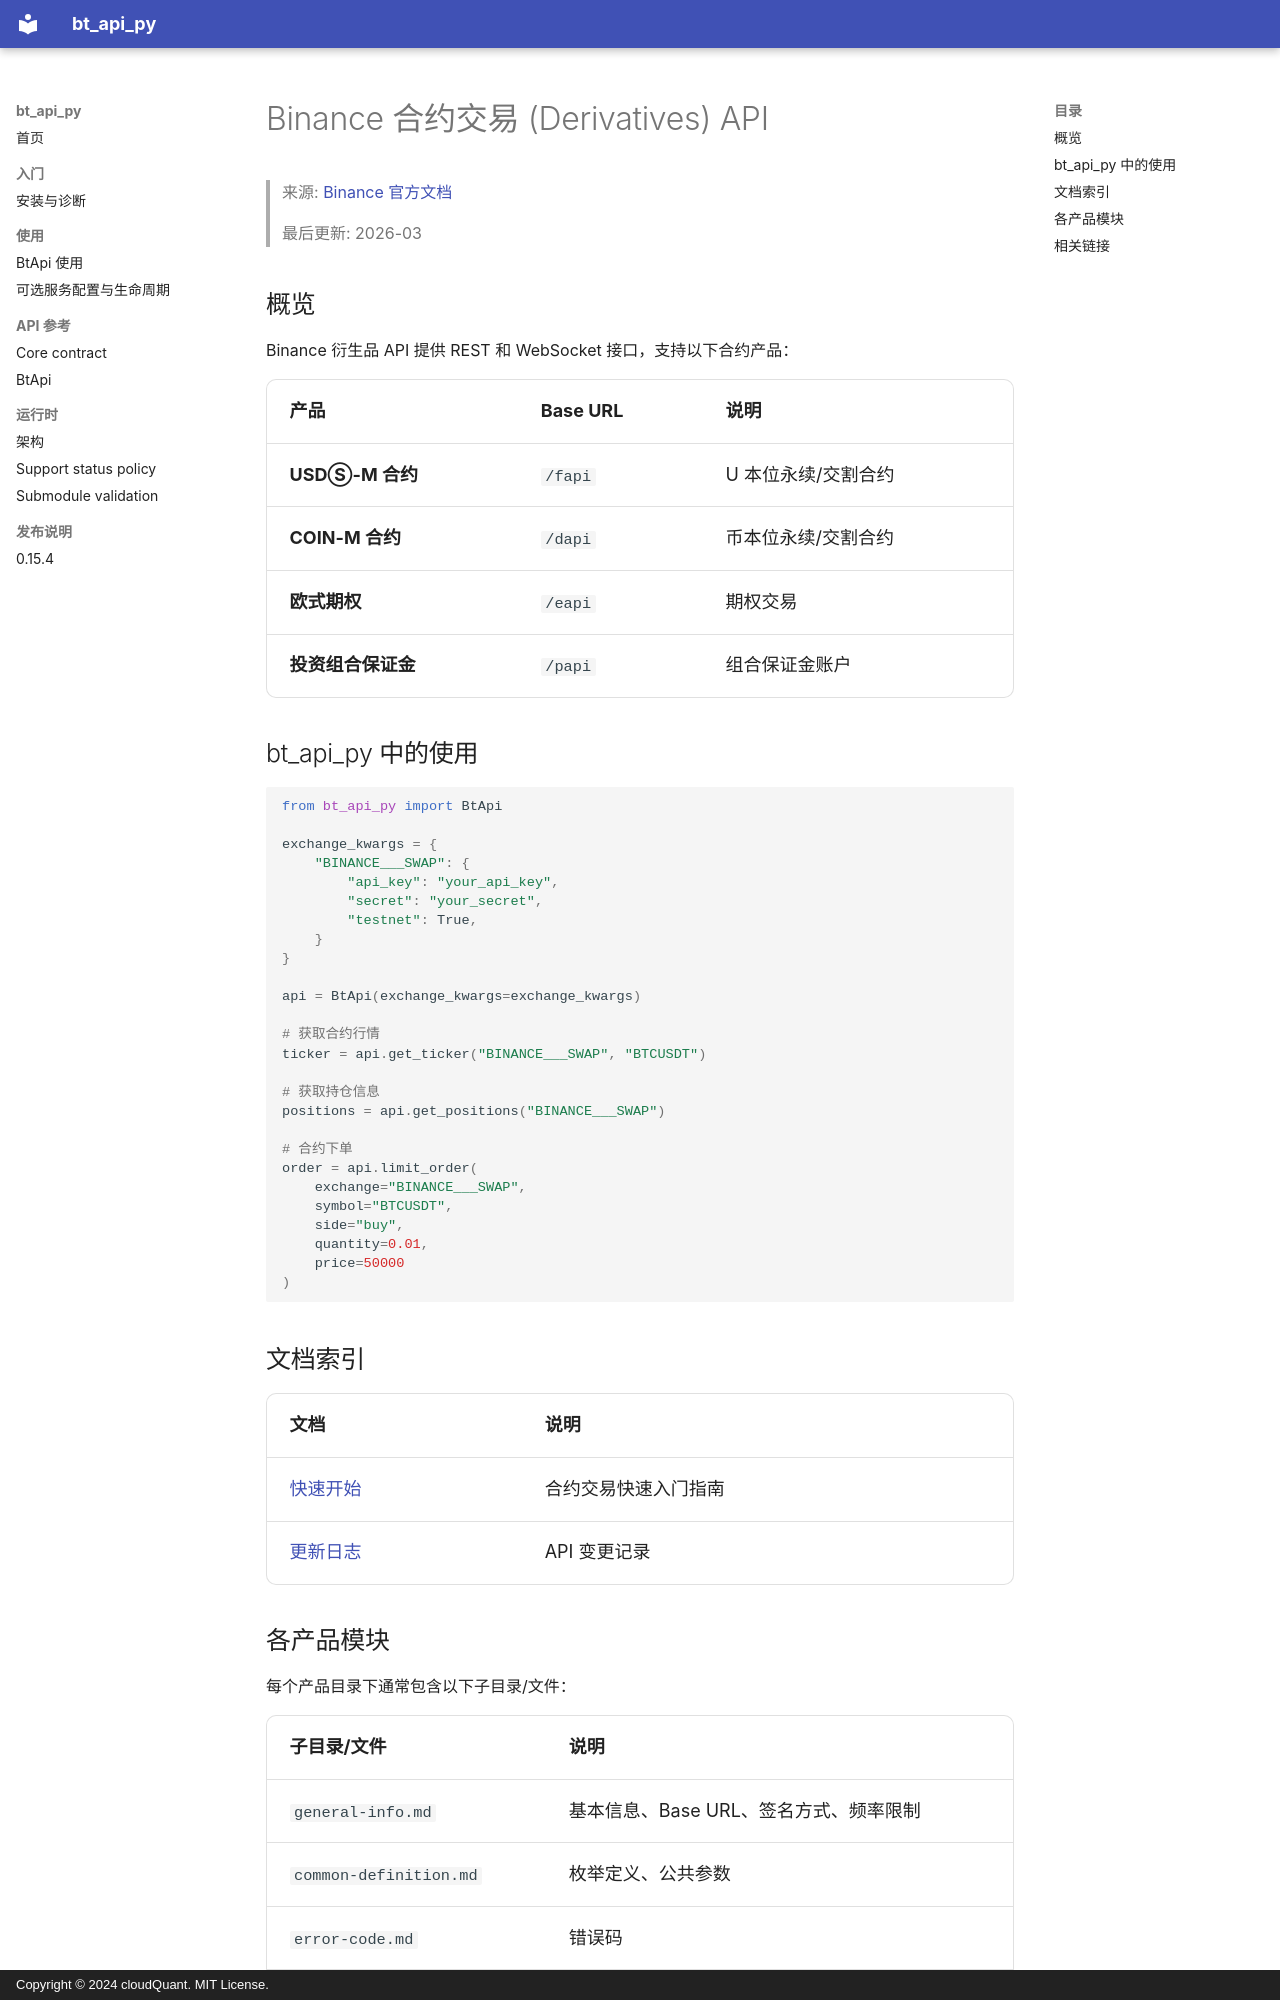

repository: cloudQuant/bt_api_py · page: exchanges/binance/derivatives/index.html · generator: mkdocs · copyright: Copyright © 2024 cloudQuant. MIT License.

# Binance 合约交易 (Derivatives) API

> 来源: [Binance 官方文档](https://developers.binance.com/docs/derivatives)
>
> 最后更新: 2026-03

## 概览

Binance 衍生品 API 提供 REST 和 WebSocket 接口，支持以下合约产品：

| 产品 | Base URL | 说明 |
|------|----------|------|
| **USDⓈ-M 合约** | `/fapi` | U 本位永续/交割合约 |
| **COIN-M 合约** | `/dapi` | 币本位永续/交割合约 |
| **欧式期权** | `/eapi` | 期权交易 |
| **投资组合保证金** | `/papi` | 组合保证金账户 |

## bt_api_py 中的使用

```python
from bt_api_py import BtApi

exchange_kwargs = {
    "BINANCE___SWAP": {
        "api_key": "your_api_key",
        "secret": "your_secret",
        "testnet": True,
    }
}

api = BtApi(exchange_kwargs=exchange_kwargs)

# 获取合约行情
ticker = api.get_ticker("BINANCE___SWAP", "BTCUSDT")

# 获取持仓信息
positions = api.get_positions("BINANCE___SWAP")

# 合约下单
order = api.limit_order(
    exchange="BINANCE___SWAP",
    symbol="BTCUSDT",
    side="buy",
    quantity=0.01,
    price=50000
)
```

## 文档索引

| 文档 | 说明 |
|------|------|
| [快速开始](quick-start.md) | 合约交易快速入门指南 |
| [更新日志](change-log.md) | API 变更记录 |
